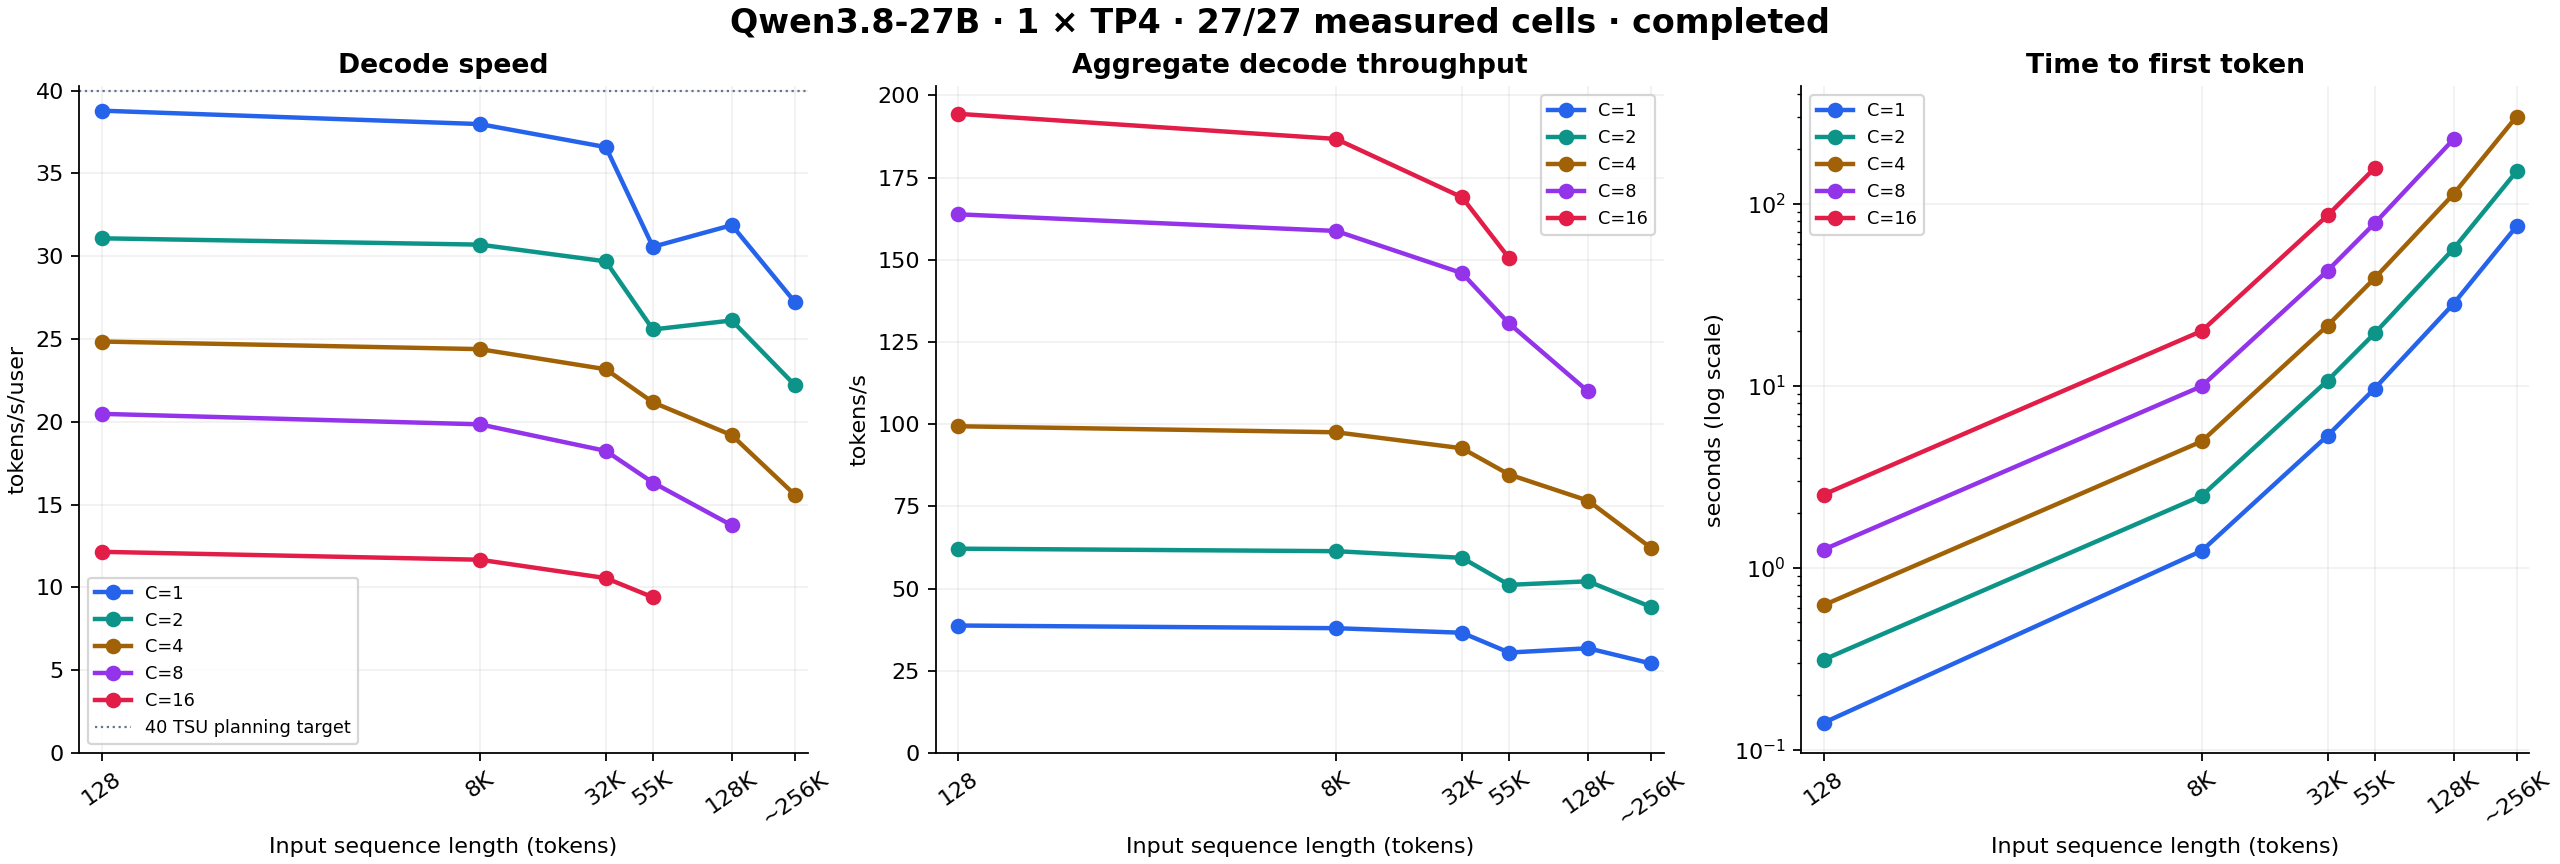

The file beside this chart, header and first rows:
input_tokens, concurrency, batch_per_replica, status, tokens_per_second_per_user, aggregate_decode_tokens_per_second, ttft_p50_s, aggregate_e2e_tokens_per_second, ttft_p90_s, tpot_ms, reason
128, 1, 1, completed, 38.79, 38.79, 0.1403, 37.49, 0.1636, 25.78, 
128, 2, 2, completed, 31.08, 62.16, 0.3119, 58.2, 0.3295, 32.18, 
128, 4, 4, completed, 24.85, 99.39, 0.6218, 89.31, 0.6383, 40.25, 
128, 8, 8, completed, 20.48, 163.8, 1.257, 137.3, 1.258, 48.83, 
128, 16, 16, completed, 12.15, 194.4, 2.522, 157.8, 2.529, 82.3, 
8192, 1, 1, completed, 37.98, 37.98, 1.236, 27.95, 1.236, 26.33, 
8192, 2, 2, completed, 30.7, 61.4, 2.481, 38.68, 2.487, 32.58, 
8192, 4, 4, completed, 24.39, 97.55, 4.941, 50.45, 4.975, 41, 
8192, 8, 8, completed, 19.85, 158.8, 9.932, 62.7, 9.932, 50.38, 
8192, 16, 16, completed, 11.67, 186.8, 19.98, 66.37, 19.99, 85.67, 
32768, 1, 1, completed, 36.59, 36.59, 5.316, 14.57, 5.316, 27.33, 
32768, 2, 2, completed, 29.69, 59.37, 10.68, 17.11, 10.69, 33.69, 
32768, 4, 4, completed, 23.17, 92.69, 21.41, 19.04, 21.41, 43.16, 
32768, 8, 8, completed, 18.24, 145.9, 42.93, 20.52, 42.93, 54.81, 
32768, 16, 16, completed, 10.56, 169, 86.4, 20.81, 86.42, 94.67, 
55000, 1, 1, completed, 30.57, 30.57, 9.65, 9.272, 9.657, 32.72, 
55000, 2, 2, completed, 25.57, 51.15, 19.42, 10.5, 19.42, 39.1, 
55000, 4, 4, completed, 21.18, 84.71, 39.01, 11.38, 39.03, 47.22, 
55000, 8, 8, completed, 16.33, 130.6, 78.14, 11.92, 78.15, 61.24, 
55000, 16, 16, completed, 9.405, 150.5, 157.2, 12, 157.2, 106.3, 
131072, 1, 1, completed, 31.87, 31.87, 28.24, 3.973, 28.24, 31.37, 
131072, 2, 2, completed, 26.12, 52.24, 56.65, 4.162, 56.66, 38.29, 
131072, 4, 4, completed, 19.19, 76.76, 113.1, 4.275, 113.2, 52.11, 
131072, 8, 8, completed, 13.75, 110, 226.4, 4.345, 226.5, 72.74, 
131072, 16, 16, capacity_guard, , , , , , , Exceeds the current 1,179,648-token per-…
262016, 1, 1, completed, 27.24, 27.24, 75.19, 1.603, 75.2, 36.71, 
262016, 2, 2, completed, 22.22, 44.44, 150.7, 1.637, 150.7, 45, 
262016, 4, 4, completed, 15.6, 62.4, 301.5, 1.654, 301.5, 64.1, 
262016, 8, 8, capacity_guard, , , , , , , Exceeds the current 1,179,648-token per-…
262016, 16, 16, capacity_guard, , , , , , , Exceeds the current 1,179,648-token per-…
